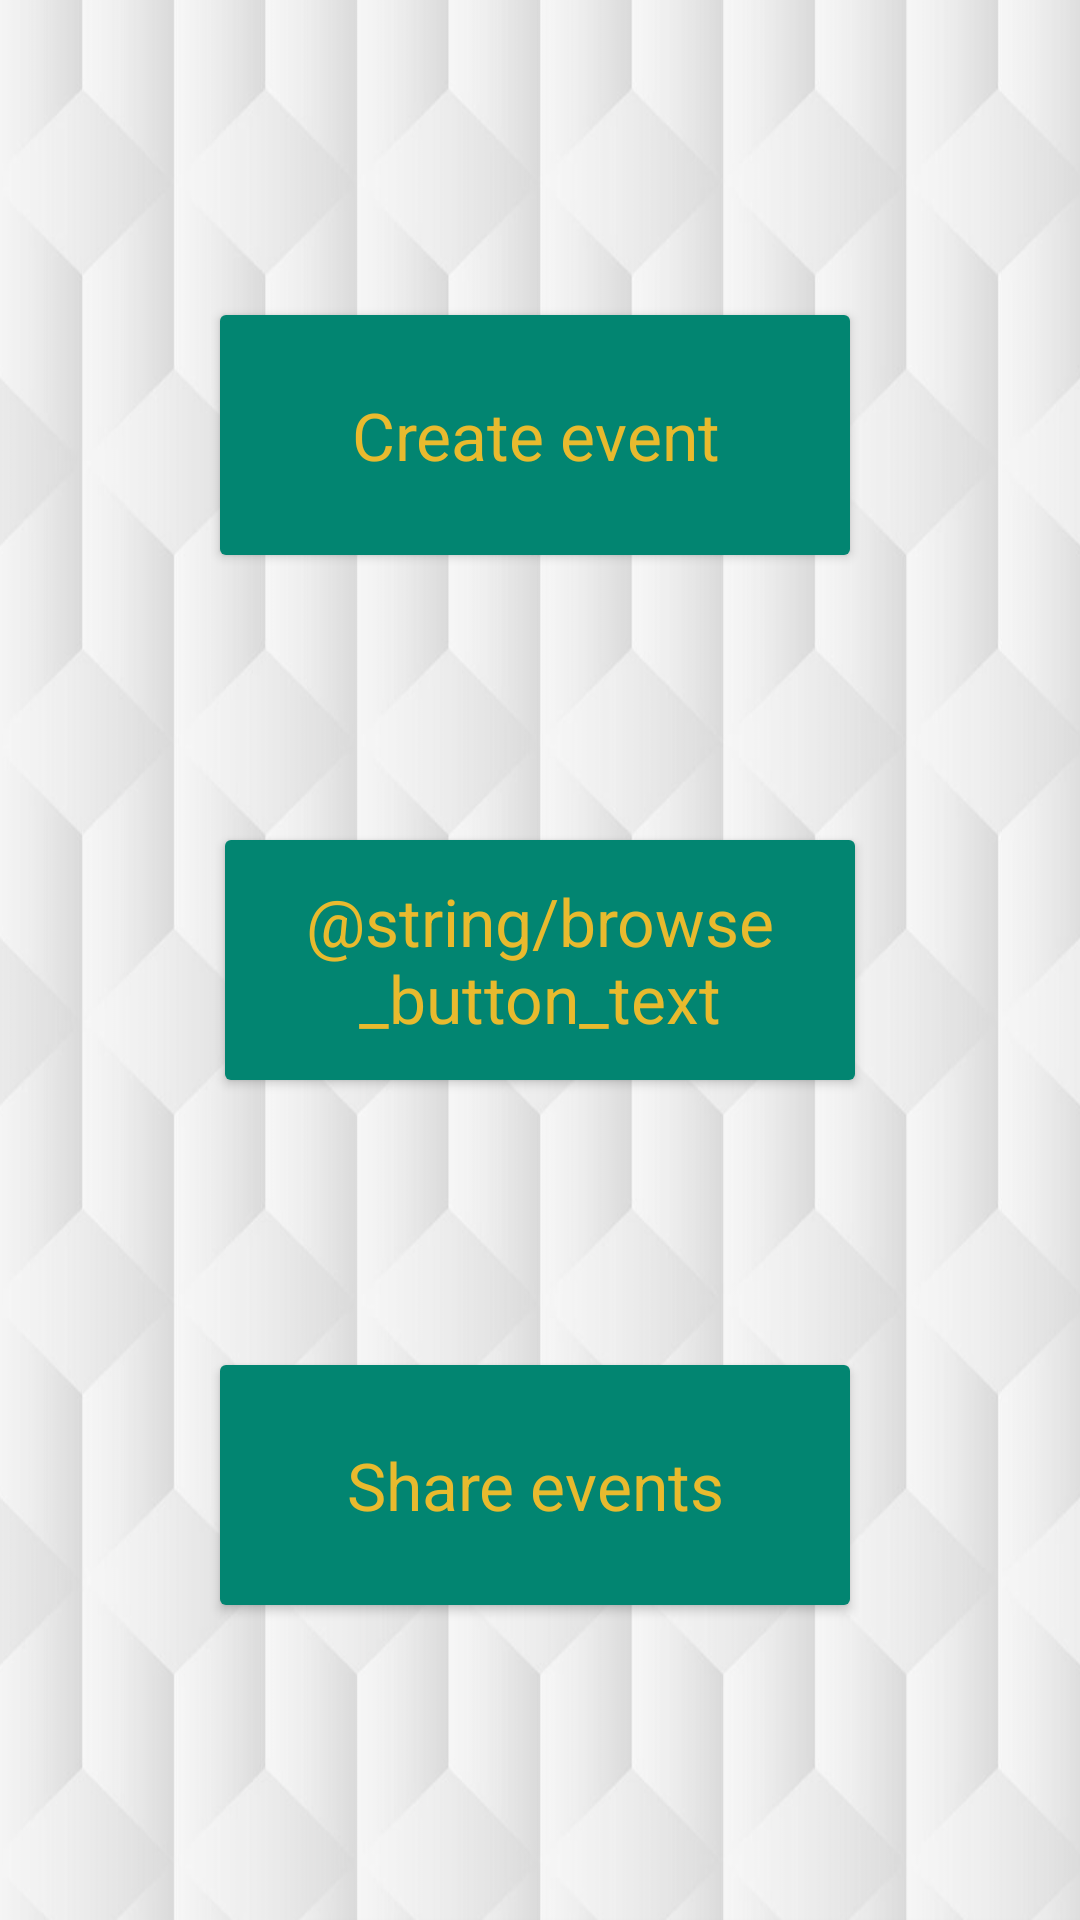

Write the Android layout XML for this screen, with the resource values it uses.
<!-- AndroidManifest.xml: application theme Theme.EventRepoApp -->
<!-- res/layout/activity_main.xml -->
<?xml version="1.0" encoding="utf-8"?>
<androidx.constraintlayout.widget.ConstraintLayout xmlns:android="http://schemas.android.com/apk/res/android"
    xmlns:app="http://schemas.android.com/apk/res-auto"
    xmlns:tools="http://schemas.android.com/tools"
    android:layout_width="match_parent"
    android:layout_height="match_parent"
    android:background="@drawable/background"
    tools:context=".activity.MainActivity">

    <Button
        android:id="@+id/button_share"
        android:layout_width="218dp"
        android:layout_height="92dp"
        android:layout_marginTop="8dp"
        android:layout_marginBottom="32dp"
        android:backgroundTint="@color/teal"
        android:text="@string/share_button_text"
        android:textAppearance="@style/TextAppearance.AppCompat.Large"
        android:textColor="@color/cream"
        app:cornerRadius="16dp"
        app:layout_constraintBottom_toBottomOf="parent"
        app:layout_constraintEnd_toEndOf="parent"
        app:layout_constraintHorizontal_bias="0.488"
        app:layout_constraintStart_toStartOf="parent"
        app:layout_constraintTop_toBottomOf="@id/button_browse" />

    <Button
        android:id="@+id/button_browse"
        android:layout_width="218dp"
        android:layout_height="92dp"
        android:layout_marginTop="8dp"
        android:layout_marginBottom="8dp"
        android:backgroundTint="@color/teal"
        android:fontFamily="sans-serif"
        android:text="@string/browse_button_text"
        android:textAllCaps="false"
        android:textAppearance="@style/TextAppearance.AppCompat.Large"
        android:textColor="@color/cream"
        android:typeface="normal"
        app:cornerRadius="16dp"
        app:layout_constraintBottom_toTopOf="@+id/button_share"
        app:layout_constraintEnd_toEndOf="parent"
        app:layout_constraintStart_toStartOf="parent"
        app:layout_constraintTop_toBottomOf="@id/button_create" />

    <Button
        android:id="@+id/button_create"
        android:layout_width="218dp"
        android:layout_height="92dp"
        android:layout_marginTop="32dp"
        android:layout_marginBottom="8dp"
        android:backgroundTint="@color/teal"
        android:fontFamily="sans-serif"
        android:text="@string/create_button_text"
        android:textAppearance="@style/TextAppearance.AppCompat.Large"
        android:textColor="@color/cream"
        app:cornerRadius="16dp"
        app:layout_constraintBottom_toTopOf="@id/button_browse"
        app:layout_constraintEnd_toEndOf="parent"
        app:layout_constraintHorizontal_bias="0.488"
        app:layout_constraintStart_toStartOf="parent"
        app:layout_constraintTop_toTopOf="parent"
        app:layout_constraintVertical_bias="0.47000003"
        app:rippleColor="#2196F3"
        app:strokeColor="#2196F3" />

</androidx.constraintlayout.widget.ConstraintLayout>
<!-- resources referenced by this layout -->
<resources>
  <color name="cream">#E8BA2E</color>
  <color name="teal">#028571</color>
  <!-- drawable background: png bitmap (drawable, 434181 bytes) -->
  <string name="create_button_text">Create event</string>
  <string name="share_button_text">Share events</string>
  <style name="Theme.EventRepoApp" parent="Theme.MaterialComponents.DayNight.DarkActionBar">
          
          <item name="colorPrimary">@color/purple_500</item>
          <item name="colorPrimaryVariant">@color/purple_700</item>
          <item name="colorOnPrimary">@color/white</item>
          
          <item name="colorSecondary">@color/teal_200</item>
          <item name="colorSecondaryVariant">@color/teal_700</item>
          <item name="colorOnSecondary">@color/black</item>
          
          <item name="android:statusBarColor">?attr/colorPrimaryVariant</item>
          
      </style>
  <color name="purple_500">#FF6200EE</color>
  <color name="purple_700">#FF3700B3</color>
  <color name="white">#FFFFFFFF</color>
  <color name="teal_200">#FF03DAC5</color>
  <color name="teal_700">#FF018786</color>
  <color name="black">#FF000000</color>
</resources>
